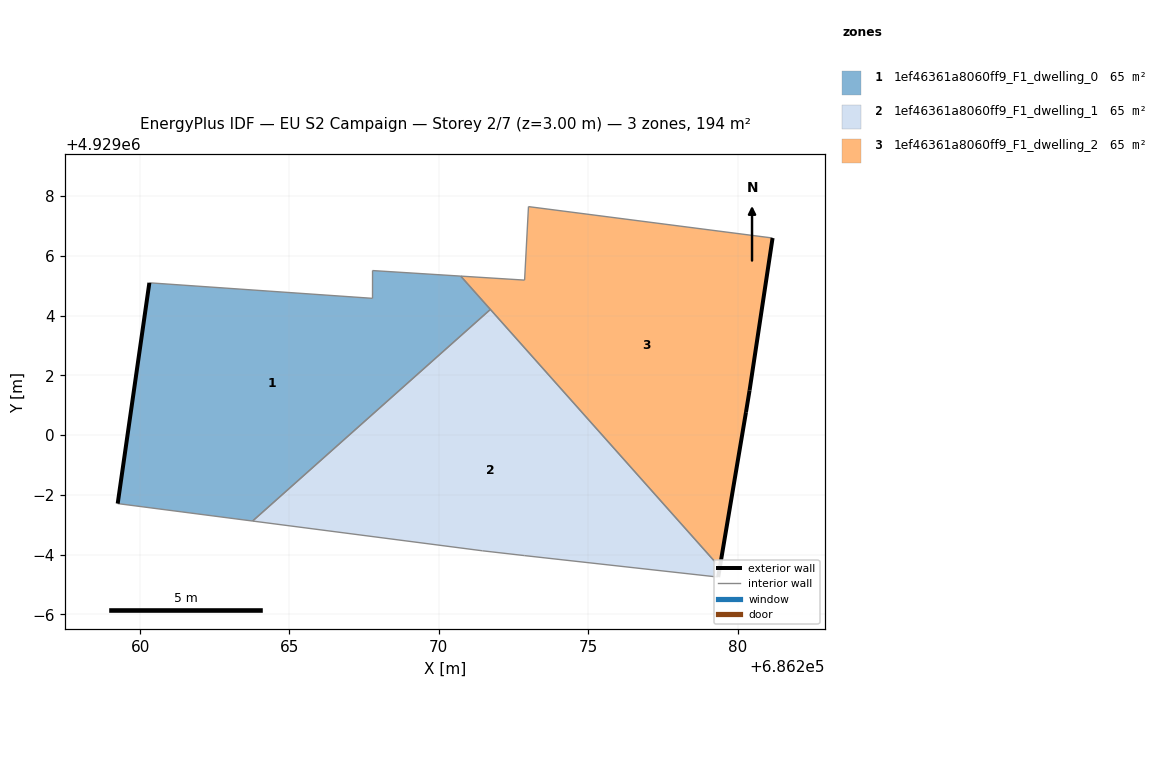
=== STOREY PLAN SPEC (per zone: floor XY polygon, exterior-wall plan segments, windows/doors) ===
zone 1: 1ef46361a8060ff9_F1_dwelling_0  (64.7 m²)
  floor: (686271.72, 4929004.20) (686270.73, 4929005.32) (686267.78, 4929005.50) (686267.78, 4929004.58) (686260.31, 4929005.09) (686259.25, 4928997.71) (686263.77, 4928997.12)
  exterior wall: (686259.25, 4928997.71) – (686260.31, 4929005.09)  [7.5 m]
  interior walls: 6
zone 2: 1ef46361a8060ff9_F1_dwelling_1  (64.7 m²)
  floor: (686279.35, 4928995.25) (686279.40, 4928995.57) (686271.72, 4929004.20) (686263.77, 4928997.12) (686271.46, 4928996.12) (686272.86, 4928995.96)
  exterior wall: (686279.41, 4928995.57) – (686279.35, 4928995.25)  [0.3 m]
  interior walls: 5
zone 3: 1ef46361a8060ff9_F1_dwelling_2  (64.7 m²)
  floor: (686279.40, 4928995.57) (686280.28, 4929000.76) (686280.40, 4929001.49) (686281.17, 4929006.59) (686273.00, 4929007.64) (686272.87, 4929005.18) (686270.73, 4929005.32)
  exterior wall: (686281.17, 4929006.59) – (686280.40, 4929001.49)  [5.2 m]
  exterior wall: (686280.40, 4929001.49) – (686280.28, 4929000.76)  [0.7 m]
  exterior wall: (686280.28, 4929000.76) – (686279.41, 4928995.57)  [5.3 m]
  interior walls: 5

=== DERIVED (storey summary) ===
Building: EU S2 Campaign
Storey: 2 of 7  (floor level z = 3.00 m)
Storey gross floor area: 194.1 m²
Zones on this storey: 3
  - 1ef46361a8060ff9_F1_dwelling_0: floor 64.7 m²; exterior wall 7.5 m (22.4 m²); WWR 0.0%
  - 1ef46361a8060ff9_F1_dwelling_1: floor 64.7 m²; exterior wall 0.3 m (1.0 m²); WWR 0.0%
  - 1ef46361a8060ff9_F1_dwelling_2: floor 64.7 m²; exterior wall 11.2 m (33.5 m²); WWR 0.0%
Zone adjacency (shared interzone walls):
  - 1ef46361a8060ff9_F1_dwelling_0 ↔ 1ef46361a8060ff9_F1_dwelling_1
  - 1ef46361a8060ff9_F1_dwelling_0 ↔ 1ef46361a8060ff9_F1_dwelling_2
  - 1ef46361a8060ff9_F1_dwelling_1 ↔ 1ef46361a8060ff9_F1_dwelling_2